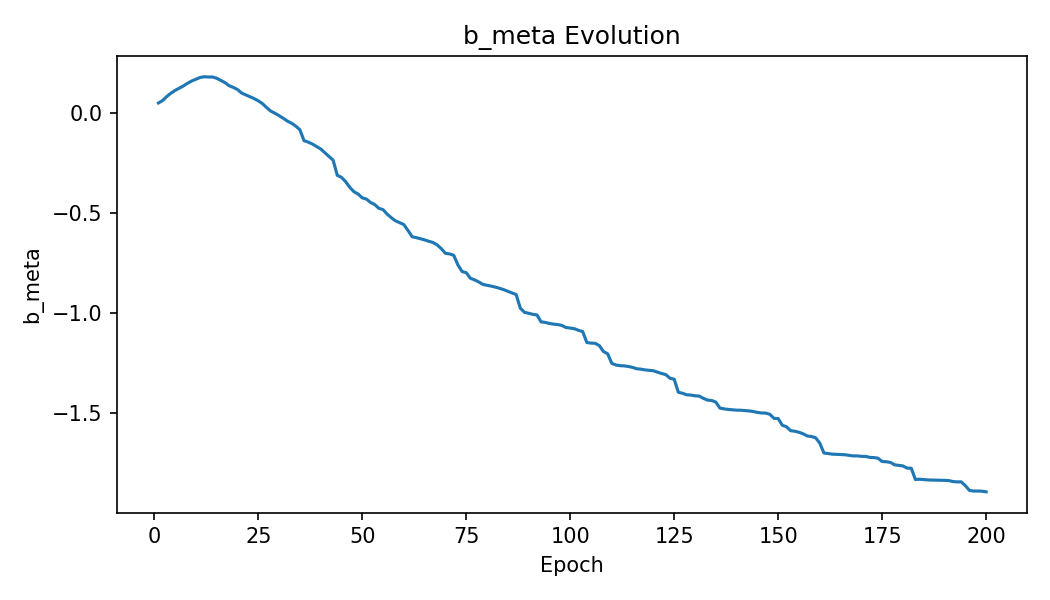

The table this chart was drawn from, first rows:
epoch, b_meta
1, 0.05176
2, 0.06386
3, 0.08406
4, 0.1006
5, 0.1144
6, 0.1254
7, 0.137
8, 0.1504
9, 0.1617
10, 0.1703
11, 0.1791
12, 0.1829
13, 0.1816
14, 0.1817
15, 0.1755
16, 0.1644
17, 0.1535
18, 0.1379
19, 0.1296
20, 0.119
21, 0.1013
22, 0.09197
23, 0.08276
24, 0.07373
25, 0.06245
26, 0.04857
27, 0.02889
28, 0.01115
29, 0.0002989
30, -0.01149
31, -0.02468
32, -0.03887
33, -0.0495
34, -0.06374
35, -0.08203
36, -0.1366
37, -0.1439
38, -0.1534
39, -0.1657
40, -0.1784
41, -0.197
42, -0.2157
43, -0.2343
44, -0.3101
45, -0.32
46, -0.3415
47, -0.3704
48, -0.392
49, -0.4038
50, -0.4227
51, -0.4289
52, -0.4457
53, -0.4564
54, -0.4752
55, -0.4817
56, -0.5047
57, -0.5224
58, -0.5379
59, -0.5468
60, -0.5567
... 140 more rows
